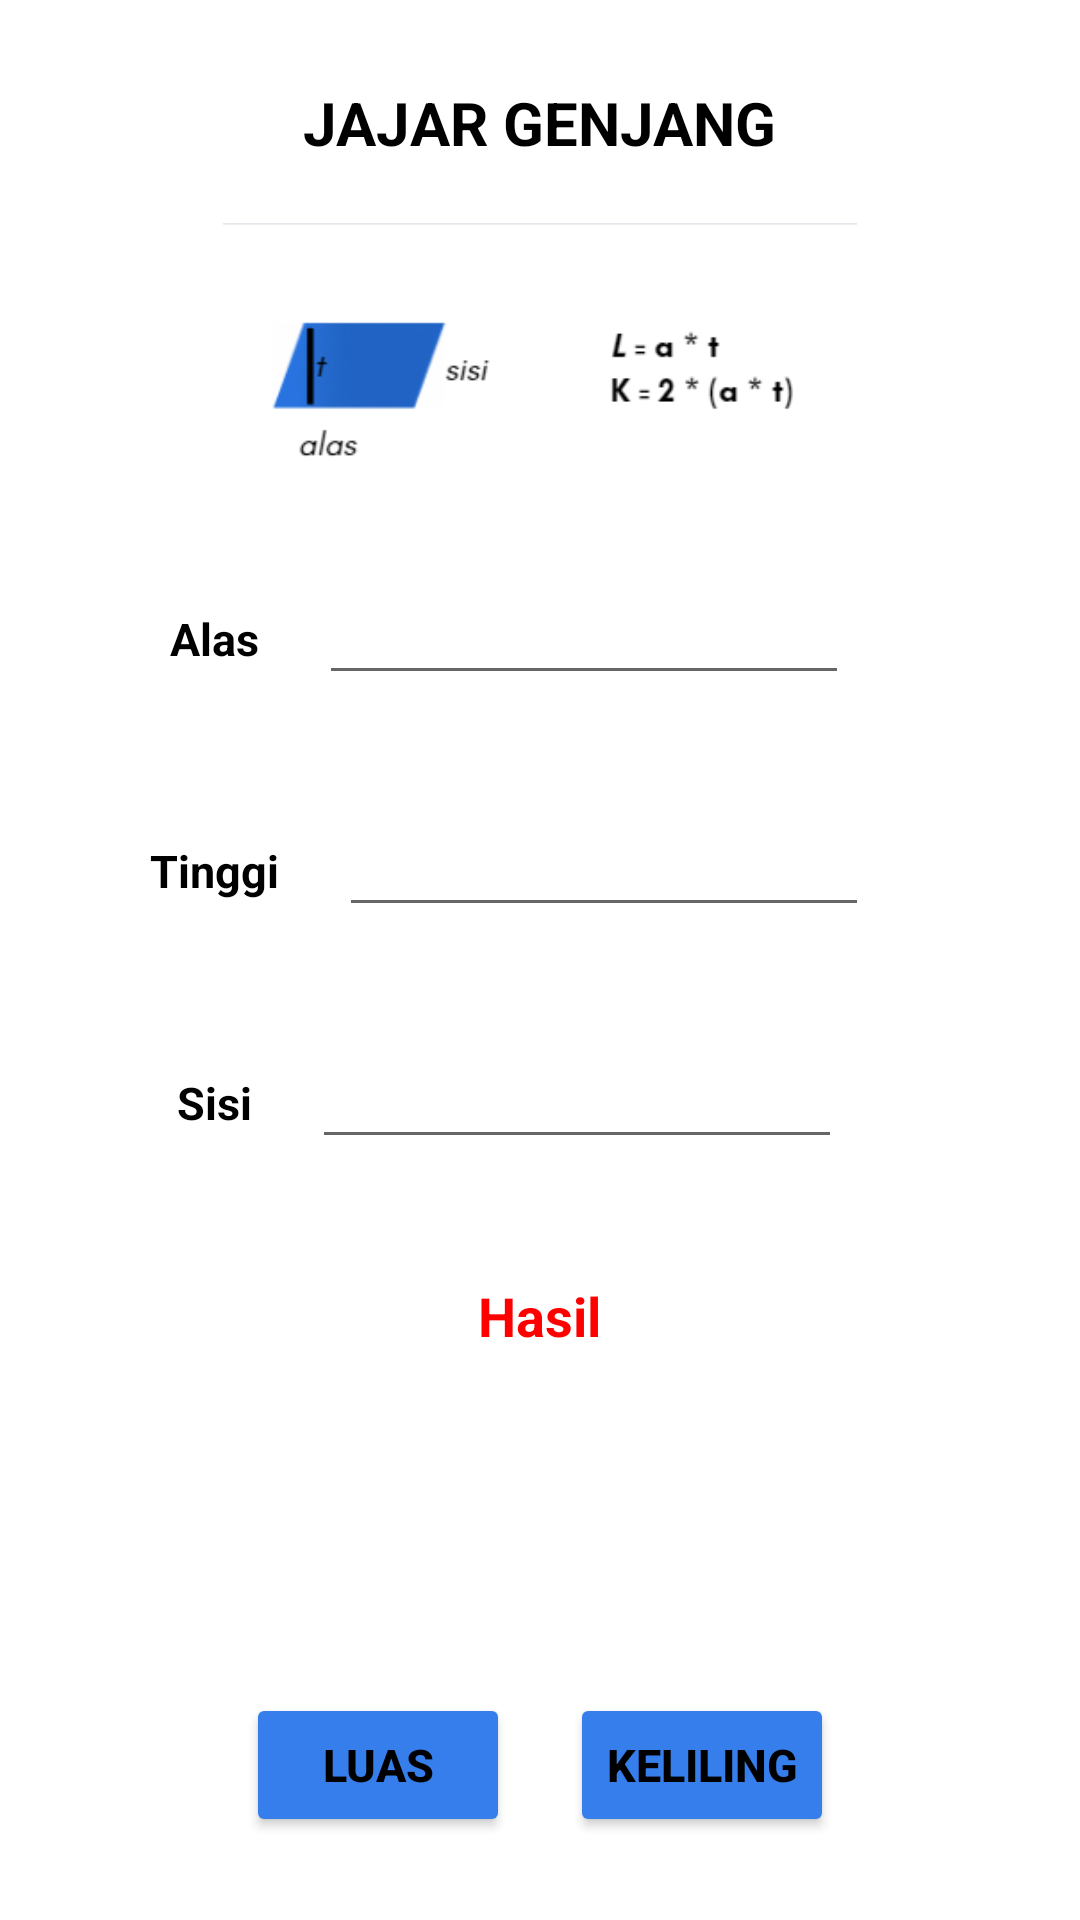

Write the Android layout XML for this screen, with the resource values it uses.
<!-- AndroidManifest.xml: application theme Theme.AppBelajarRumus -->
<!-- res/layout/activity_jajargenjang.xml -->
<?xml version="1.0" encoding="utf-8"?>
<LinearLayout xmlns:android="http://schemas.android.com/apk/res/android"
    xmlns:app="http://schemas.android.com/apk/res-auto"
    xmlns:tools="http://schemas.android.com/tools"
    android:layout_width="match_parent"
    android:layout_height="match_parent"
    android:orientation="vertical"
    android:gravity="center"
    tools:context=".JajargenjangActivity">
    <TextView
        android:id="@+id/tvTitle"
        android:layout_width="wrap_content"
        android:layout_height="wrap_content"
        android:layout_marginBottom="20dp"
        android:layout_marginTop="20dp"
        android:text="JAJAR GENJANG"

        android:textColor="@color/black"
        android:textSize="20sp"
        android:textStyle="bold"/>

    <LinearLayout
        android:layout_width="380dp"
        android:layout_height="wrap_content"
        android:gravity="center"
        android:orientation="horizontal">
        <ImageView
            android:layout_width="match_parent"
            android:layout_height="100dp"
            android:src="@drawable/jajar_genjang"/>
    </LinearLayout>

    <LinearLayout
        android:layout_width="380dp"
        android:layout_height="wrap_content"
        android:gravity="center"
        android:orientation="horizontal">
        <TextView
            android:id="@+id/tvAlas"
            android:layout_width="wrap_content"
            android:layout_height="wrap_content"
            android:layout_marginTop="20dp"
            android:layout_marginBottom="20dp"
            android:text="Alas"
            android:textColor="@color/black"
            android:textSize="15sp"
            android:textStyle="bold"/>
        <EditText
            android:id="@+id/alas"
            android:layout_width="wrap_content"
            android:layout_height="wrap_content"
            android:layout_marginTop="20dp"
            android:layout_marginBottom="20dp"
            android:layout_marginLeft="20dp"
            android:layout_marginRight="20dp"
            android:ems="10"
            android:inputType="numberDecimal"
            android:textColor="@color/black"
            android:textSize="15sp"/>
    </LinearLayout>

    <LinearLayout
        android:layout_width="380dp"
        android:layout_height="wrap_content"
        android:gravity="center"
        android:orientation="horizontal">
        <TextView
            android:id="@+id/tvTinggi"
            android:layout_width="wrap_content"
            android:layout_height="wrap_content"
            android:layout_marginTop="20dp"
            android:layout_marginBottom="20dp"
            android:text="Tinggi"
            android:textColor="@color/black"
            android:textSize="15sp"
            android:textStyle="bold"/>
        <EditText
            android:id="@+id/tinggi"
            android:layout_width="wrap_content"
            android:layout_height="wrap_content"
            android:layout_marginTop="20dp"
            android:layout_marginBottom="20dp"
            android:layout_marginLeft="20dp"
            android:layout_marginRight="20dp"
            android:ems="10"
            android:inputType="numberDecimal"
            android:textColor="@color/black"
            android:textSize="15sp"/>
    </LinearLayout>

    <LinearLayout
        android:layout_width="380dp"
        android:layout_height="wrap_content"
        android:gravity="center"
        android:orientation="horizontal">
        <TextView
            android:id="@+id/tvSisi"
            android:layout_width="wrap_content"
            android:layout_height="wrap_content"
            android:layout_marginTop="20dp"
            android:layout_marginBottom="20dp"
            android:text="Sisi"
            android:textColor="@color/black"
            android:textSize="15sp"
            android:textStyle="bold"/>
        <EditText
            android:id="@+id/sisi"
            android:layout_width="wrap_content"
            android:layout_height="wrap_content"
            android:layout_marginTop="20dp"
            android:layout_marginBottom="20dp"
            android:layout_marginLeft="20dp"
            android:layout_marginRight="20dp"
            android:ems="10"
            android:inputType="numberDecimal"
            android:textColor="@color/black"
            android:textSize="15sp"/>
    </LinearLayout>

    <LinearLayout
        android:layout_width="380dp"
        android:layout_height="wrap_content"
        android:gravity="center"
        android:orientation="horizontal">
        <TextView
            android:id="@+id/tvHasil"
            android:layout_width="wrap_content"
            android:layout_height="wrap_content"
            android:layout_marginTop="20dp"
            android:layout_marginBottom="20dp"
            android:text="Hasil"
            android:textColor="@color/red"
            android:textSize="18sp"
            android:textStyle="bold"/>
    </LinearLayout>

    <TextView
        android:id="@+id/hasil"
        android:layout_width="wrap_content"
        android:layout_height="wrap_content"
        android:layout_marginTop="20dp"
        android:layout_marginBottom="20dp"
        android:textColor="@color/red"
        android:textSize="25sp"/>

    <LinearLayout
        android:layout_width="380dp"
        android:layout_height="wrap_content"
        android:gravity="center"
        android:orientation="horizontal">
        <Button
            android:id="@+id/btnLuas"
            android:layout_width="wrap_content"
            android:layout_height="wrap_content"
            android:layout_marginTop="20dp"
            android:layout_marginBottom="20dp"
            android:onClick="luas"
            android:text="Luas"
            android:textColor="@color/black"
            android:backgroundTint="@color/purple_500"
            android:textSize="15sp"
            android:textStyle="bold"/>
        <Button
            android:id="@+id/btnKeliling"
            android:layout_width="wrap_content"
            android:layout_height="wrap_content"
            android:layout_marginTop="20dp"
            android:layout_marginBottom="20dp"
            android:layout_marginLeft="20dp"
            android:onClick="keliling"
            android:text="Keliling"
            android:textColor="@color/black"
            android:backgroundTint="@color/purple_500"
            android:textSize="15sp"
            android:textStyle="bold"/>
    </LinearLayout>

</LinearLayout>
<!-- resources referenced by this layout -->
<resources>
  <color name="black">#FF000000</color>
  <color name="purple_500">#367EEB</color>
  <color name="red">#FF0000</color>
  <!-- drawable jajar_genjang: png bitmap (drawable, 9318 bytes) -->
  <style name="Theme.AppBelajarRumus" parent="Theme.MaterialComponents.DayNight.DarkActionBar">
          
          <item name="colorPrimary">@color/purple_500</item>
          <item name="colorPrimaryVariant">@color/purple_700</item>
          <item name="colorOnPrimary">@color/white</item>
          
          <item name="colorSecondary">@color/teal_200</item>
          <item name="colorSecondaryVariant">@color/teal_700</item>
          <item name="colorOnSecondary">@color/black</item>
          
          <item name="android:statusBarColor">?attr/colorPrimaryVariant</item>
          
      </style>
  <color name="purple_700">#FF3700B3</color>
  <color name="white">#FFFFFFFF</color>
  <color name="teal_200">#60B6DD</color>
  <color name="teal_700">#FF018786</color>
</resources>
